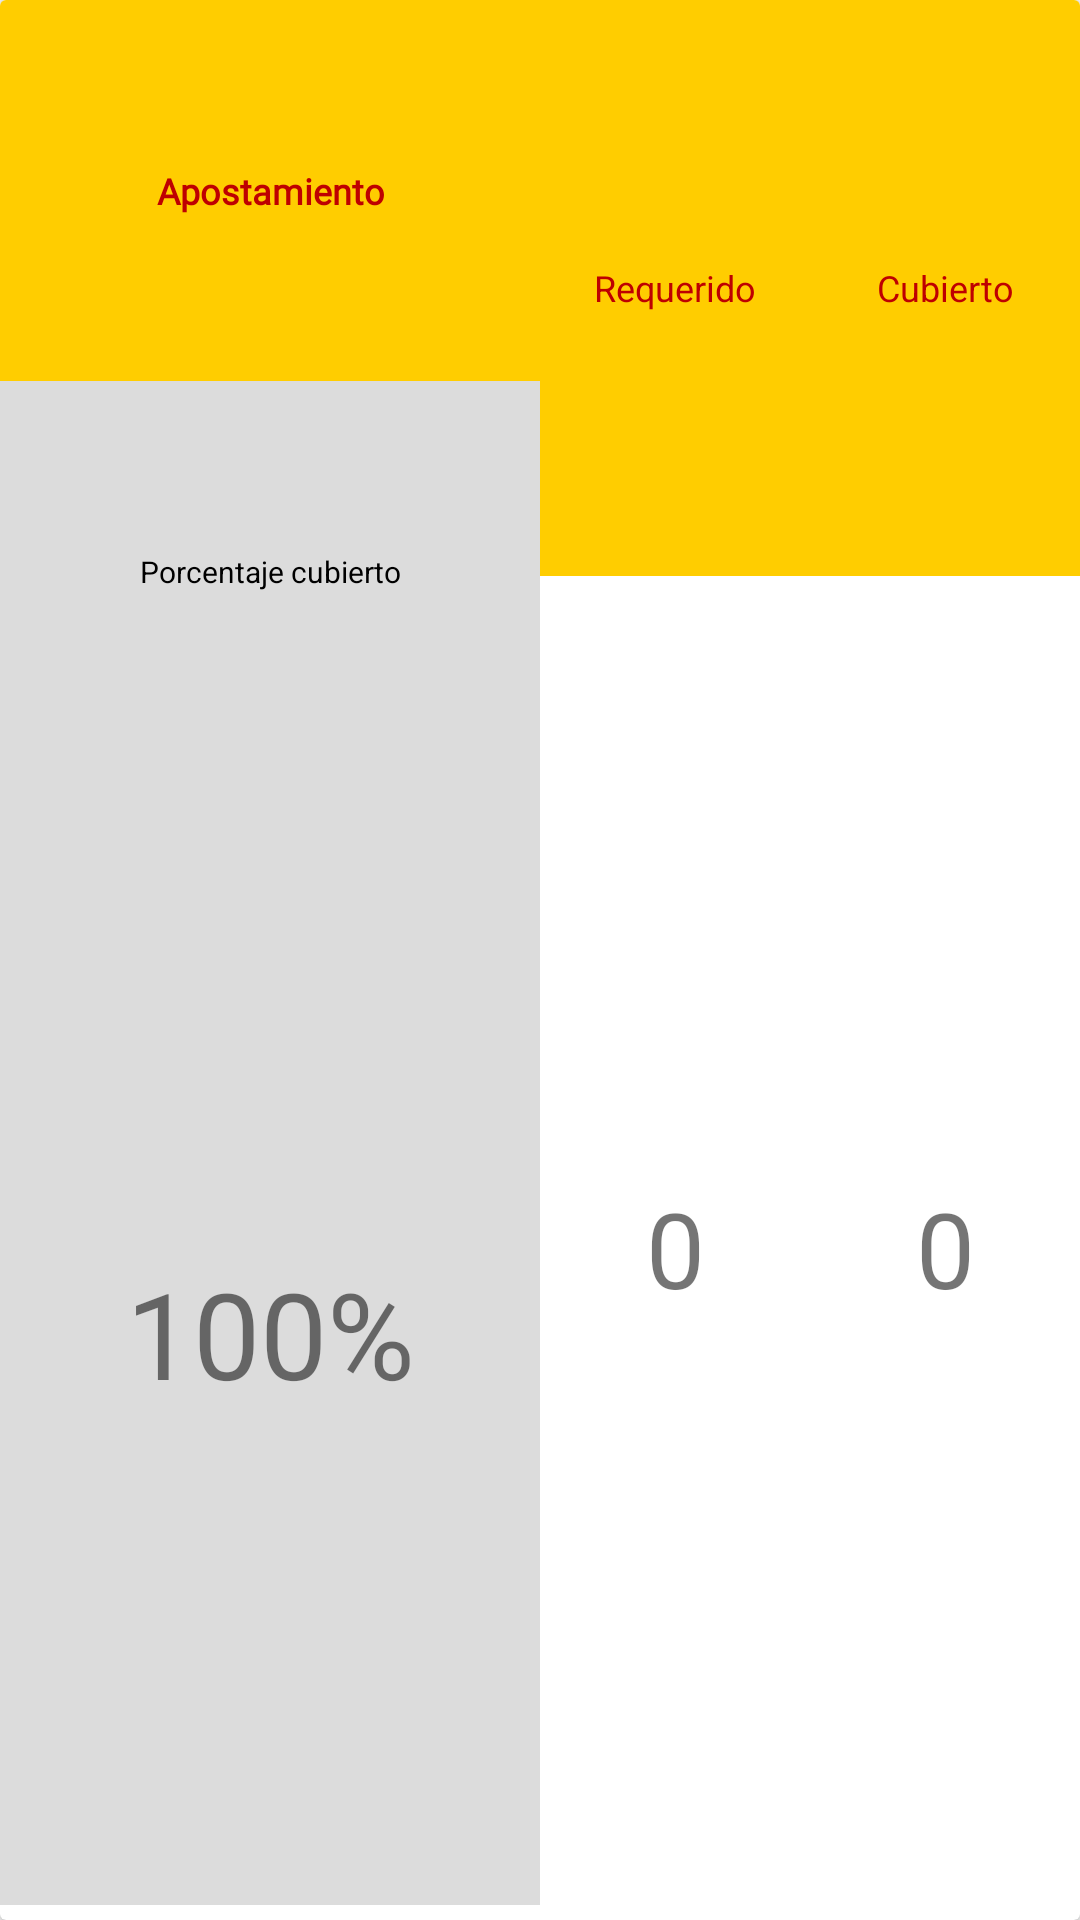

The Android layout XML behind this screen, and the referenced resources:
<!-- AndroidManifest.xml: application theme AppTheme -->
<!-- res/layout/ap_assignment_details_view.xml -->
<?xml version="1.0" encoding="utf-8"?>
<android.support.v7.widget.CardView xmlns:android="http://schemas.android.com/apk/res/android"
    android:id="@+id/mcardview"
    android:layout_width="match_parent"
    android:layout_height="100dp"
    android:layout_marginTop="5dp"
    android:minHeight="100dp">

    <LinearLayout
        android:layout_width="match_parent"
        android:layout_height="match_parent"
        android:orientation="horizontal">

        <LinearLayout
            android:layout_width="0dp"
            android:layout_height="match_parent"
            android:layout_weight="0.5"
            android:orientation="vertical">

            <TextView
                android:id="@+id/apname"
                android:layout_width="match_parent"
                android:layout_height="0dp"
                android:layout_weight="0.2"
                android:background="@color/colorPrimary"
                android:fontFamily="@font/roboto"
                android:gravity="center"
                android:text="Apostamiento"
                android:textColor="@color/colorSecondary"
                android:textSize="12sp"
                android:textStyle="bold" />

            <TextView
                android:id="@+id/textView17"
                android:layout_width="match_parent"
                android:layout_height="0dp"
                android:layout_weight="0.2"
                android:background="@color/dsc_light_gray"
                android:gravity="center"
                android:text="Porcentaje cubierto"
                android:textColor="@android:color/black"
                android:textSize="10sp" />

            <TextView
                android:id="@+id/coveredpercent"
                android:layout_width="match_parent"
                android:layout_height="0dp"
                android:layout_marginBottom="5dp"
                android:layout_weight="0.6"
                android:background="@color/dsc_light_gray"
                android:gravity="center"
                android:text="100%"
                android:textSize="40sp" />
        </LinearLayout>

        <LinearLayout
            android:layout_width="0dp"
            android:layout_height="match_parent"
            android:layout_weight="0.25"
            android:orientation="vertical">

            <TextView
                android:id="@+id/textView13"
                android:layout_width="match_parent"
                android:layout_height="0dp"
                android:layout_weight="0.3"
                android:background="@color/colorPrimary"
                android:gravity="center"
                android:text="Requerido"
                android:textColor="@color/colorSecondary"
                android:textSize="12sp" />

            <TextView
                android:id="@+id/guardrequiredcount"
                android:layout_width="match_parent"
                android:layout_height="0dp"
                android:layout_weight="0.7"
                android:gravity="center"
                android:text="0"
                android:textSize="35sp" />
        </LinearLayout>

        <LinearLayout
            android:layout_width="0dp"
            android:layout_height="match_parent"
            android:layout_weight="0.25"
            android:orientation="vertical">

            <TextView
                android:id="@+id/textView15"
                android:layout_width="match_parent"
                android:layout_height="0dp"
                android:layout_weight="0.3"
                android:background="@color/colorPrimary"
                android:gravity="center"
                android:text="Cubierto"
                android:textColor="@color/colorSecondary"
                android:textSize="12sp" />

            <TextView
                android:id="@+id/guardcoveredcount"
                android:layout_width="match_parent"
                android:layout_height="0dp"
                android:layout_weight="0.7"
                android:gravity="center"
                android:text="0"
                android:textSize="35sp" />
        </LinearLayout>
    </LinearLayout>
</android.support.v7.widget.CardView>
<!-- resources referenced by this layout -->
<resources>
  <color name="colorPrimary">#ffcd00</color>
  <color name="colorSecondary">#be0001</color>
  <color name="dsc_light_gray">#dcdcdc</color>
  <style name="AppTheme" parent="Theme.AppCompat.Light.DarkActionBar">
          
          <item name="colorPrimary">@color/colorPrimary</item>
          <item name="colorPrimaryDark">@color/colorPrimaryDark</item>
          <item name="colorAccent">@color/colorAccent</item>
          <item name="android:textColorPrimary">@color/colorSecondary</item>
          <item name="android:textColorSecondaryInverse">@color/colorSecondary</item>
          <item name="android:navigationBarColor">@color/colorPrimaryDark</item>
      </style>
  <color name="colorPrimaryDark">#ffca28</color>
  <color name="colorAccent">#d10047</color>
</resources>
